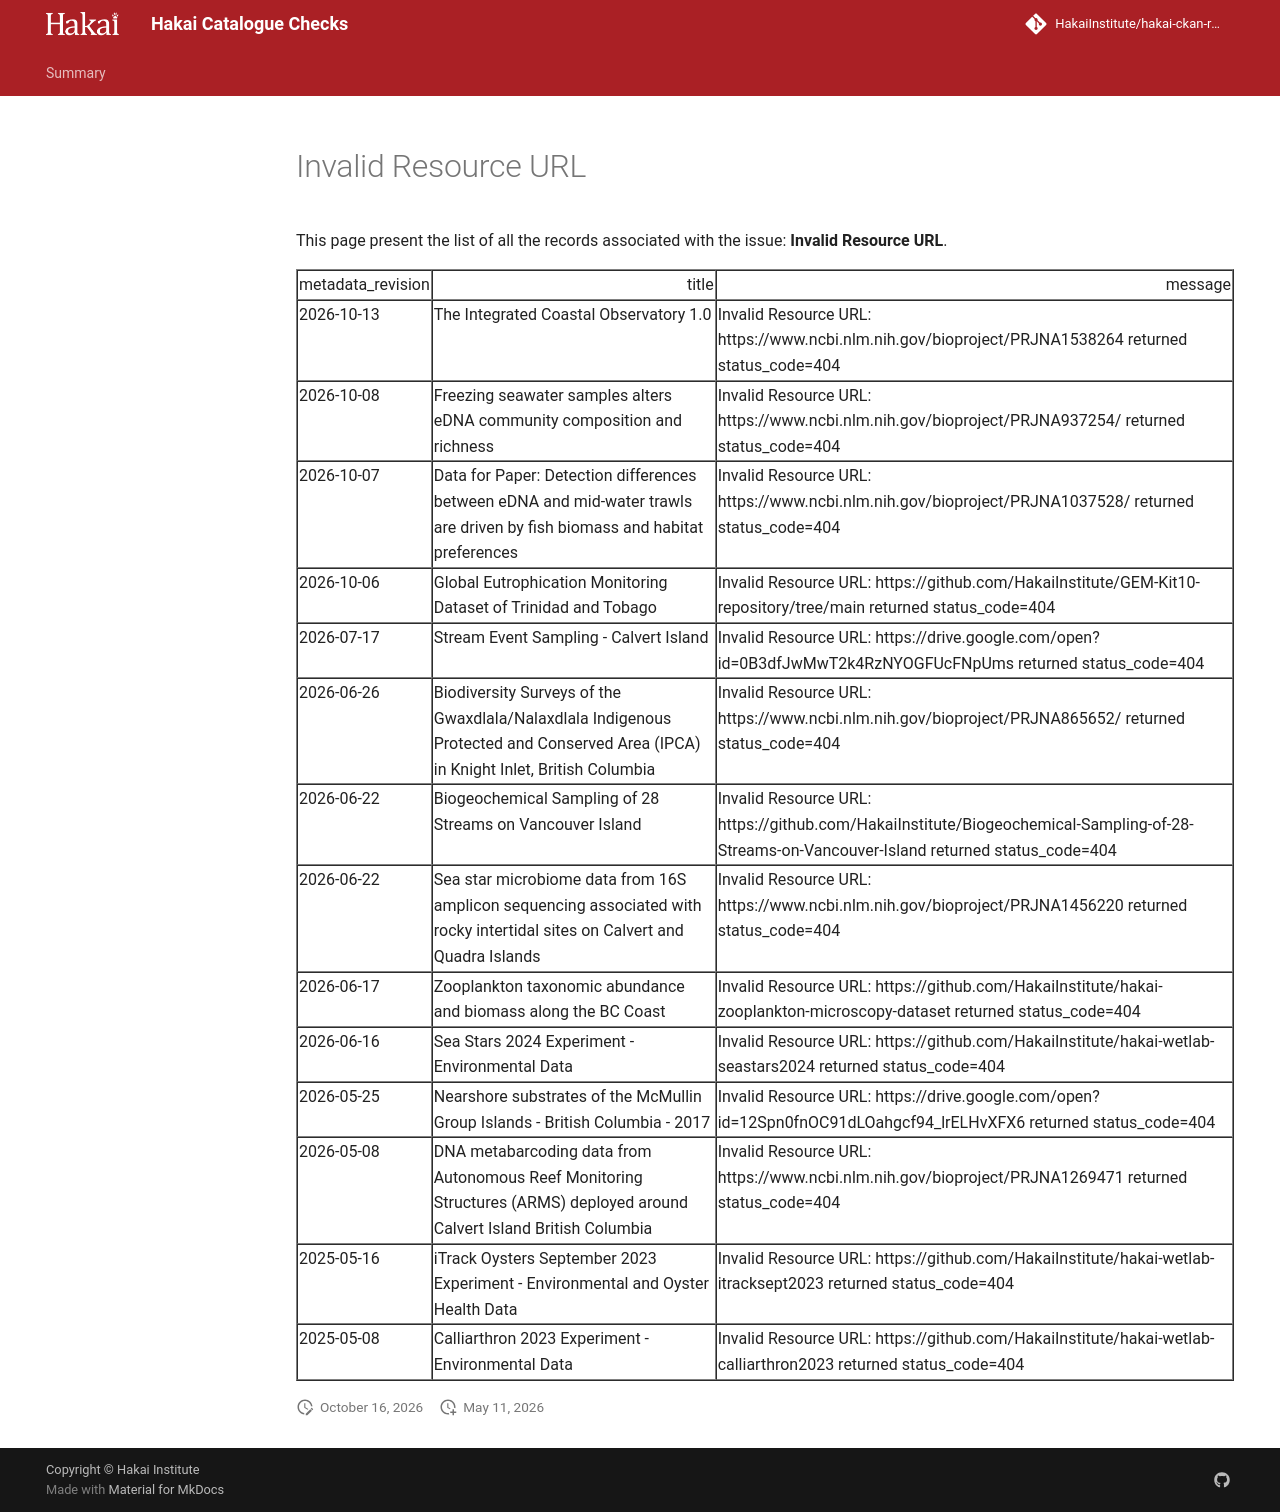

repository: HakaiInstitute/hakai-ckan-records-checks · page: error-code-202/issues/invalid-resource-url/index.html · generator: mkdocs

---
hide:
  - toc
---
# Invalid Resource URL

This page present the list of all the records associated with the issue: **Invalid Resource URL**.

<table border="1" class="dataframe table table-striped table-hover table-sm" id="issues_table">
  <thead>
    <tr style="text-align: right;">
      <th>metadata_revision</th>
      <th>title</th>
      <th>message</th>
    </tr>
  </thead>
  <tbody>
    <tr>
      <td>2026-10-29</td>
      <td>Zooplankton taxonomic abundance and biomass along the BC Coast</td>
      <td>Invalid Resource URL: https://github.com/HakaiInstitute/hakai-zooplankton-microscopy-dataset returned status_code=404</td>
    </tr>
    <tr>
      <td>2026-10-06</td>
      <td>Global Eutrophication Monitoring Dataset of Trinidad and Tobago</td>
      <td>Invalid Resource URL: https://github.com/HakaiInstitute/GEM-Kit10-repository/tree/main returned status_code=404</td>
    </tr>
    <tr>
      <td>2026-09-28</td>
      <td>Vertical Water Properties Profiles (CTD) from the Hakai Institute Juvenile Salmon Program (Provisional)</td>
      <td>Invalid Resource URL: https://catalogue.hakai.org/erddap/tabledap/HakaiWaterPropertiesInstrumentProfileProvisional.nc?work_area%2Ccruise%2Chakai_id%2Cvessel%2Coperators%2Ccomments%2Cdevice_model%2Cdevice_sn%2Cdevice_firmware%2Ccast_processing_stage%2Cstation%2Clatitude%2Clongitude%2Cprecise_latitude%2Cprecise_longitude%2Ctime%2Cbottom_date_time%2Cend_date_time%2Cmeasurement_date_time%2Cbottom_depth%2Ctarget_depth%2Cdrop_speed%2Cdirection_flag%2Cdescent_rate%2Cdepth%2Cdepth_UQL%2Cdepth_flag_description%2Cpressure%2Cpressure_UQL%2Cpressure_flag_description%2Cconductivity%2Cconductivity_UQL%2Cconductivity_flag_description%2Ctemperature%2Ctemperature_UQL%2Ctemperature_flag_description%2Csalinity%2Csalinity_UQL%2Csalinity_flag_description%2Cdissolved_oxygen_ml_l%2Cdissolved_oxygen_ml_l_UQL%2Cdissolved_oxygen_ml_l_flag_description%2Crinko_do_ml_l%2Crinko_do_ml_l_UQL%2Crinko_do_ml_l_flag_description%2Cflc%2Cflc_UQL%2Cflc_flag_description%2Cturbidity%2Cturbidity_UQL%2Cturbidity_flag_description%2Cpar%2Cpar_UQL%2Cpar_flag_description%2Cc_star_at%2Cc_star_at_UQL%2Cc_star_at_flag_description%2Cph%2Cph_UQL%2Ccph_flag_description%2Cbackscatter_beta%2Cbackscatter_beta_UQL%2Cbackscatter_beta_flag_description%2Ccdom_ppb%2Ccdom_ppb_UQL%2Ccdom_flag_description&work_area=~%22QUADRA%7CJOHNSTONE%20STRAIT%22&cruise=~%22JS%7CJS%20C%7CJS1%7CJS12%7CJSA1%7CJSA2%7CJSB%7CJSC%7CJSSOCKEYE%7COTHER%2CJSSOCKEYE%7CDI_C%2CDISOCKEYE%7CDI_W%2CDISOCKEYE%7CDISOCKEYE%22 returned status_code=502</td>
    </tr>
    <tr>
      <td>2026-07-17</td>
      <td>Stream Event Sampling - Calvert Island</td>
      <td>Invalid Resource URL: https://drive.google.com/open?id=0B3dfJwMwT2k4RzNYOGFUcFNpUms returned status_code=404</td>
    </tr>
    <tr>
      <td>2026-06-22</td>
      <td>Biogeochemical Sampling of 28 Streams on Vancouver Island</td>
      <td>Invalid Resource URL: https://github.com/HakaiInstitute/Biogeochemical-Sampling-of-28-Streams-on-Vancouver-Island returned status_code=404</td>
    </tr>
    <tr>
      <td>2026-06-16</td>
      <td>Sea Stars 2024 Experiment - Environmental Data</td>
      <td>Invalid Resource URL: https://github.com/HakaiInstitute/hakai-wetlab-seastars2024 returned status_code=404</td>
    </tr>
    <tr>
      <td>2026-05-25</td>
      <td>Nearshore substrates of the McMullin Group Islands - British Columbia - 2017</td>
      <td>Invalid Resource URL: https://drive.google.com/open?id=12Spn0fnOC91dLOahgcf94_lrELHvXFX6 returned status_code=404</td>
    </tr>
    <tr>
      <td>2025-05-16</td>
      <td>iTrack Oysters September 2023 Experiment - Environmental and Oyster Health Data</td>
      <td>Invalid Resource URL: https://github.com/HakaiInstitute/hakai-wetlab-itracksept2023 returned status_code=404</td>
    </tr>
    <tr>
      <td>2025-05-08</td>
      <td>Calliarthron 2023 Experiment - Environmental Data</td>
      <td>Invalid Resource URL: https://github.com/HakaiInstitute/hakai-wetlab-calliarthron2023 returned status_code=404</td>
    </tr>
  </tbody>
</table>

<script>
  document.addEventListener("DOMContentLoaded", function() {
    $(document).ready(function () {$("#issues_table").DataTable()});
  });
</script>
